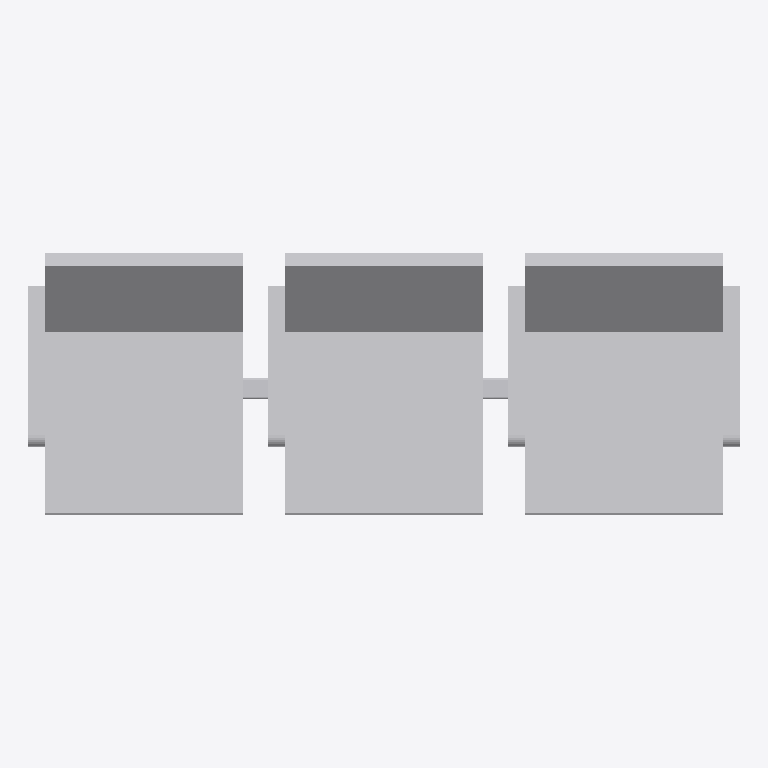
Plan cut of the same IFC building model at storey 'Ebene 0' (level 0.00 m, cut at 1.40 m), seen from above with north up, elements coloured by IFC class: 1 other element (light grey). No cut surface shows.
Extent 1.7 m × 0.6 m × 1.0 m (x, y, z). Storeys (1): Ebene 0 at 0.00 m. Elements (1): 1 IfcBuildingElementProxy.

HEADER;
FILE_DESCRIPTION(('ViewDefinition [CoordinationView_V2.0]','ExchangeRequirement []'),'2;1');
FILE_NAME('','2024-05-07T10:22:26',(''),(''),'ODA IFC SDK 22.6','22.1.1.516 - Exporter 22.1.1.516 - Default UI','');
FILE_SCHEMA(('IFC4'));
ENDSEC;
DATA;
#93=IFCPROJECT('3JkdSrIPPFBg8WI9Yiw3Uw',#20,'',$,$,'','',(#86),#83);
#105=IFCSITE('3JkdSrIPPFBg8WI9Yiw3Uu',#20,'Default',$,$,#104,$,$,.ELEMENT.,(42,24,53,508911),(-71,-15,-29,-58837),0.0,$,$);
#95=IFCBUILDING('3JkdSrIPPFBg8WI9Yiw3Ux',#20,'',$,$,#16,$,'',.ELEMENT.,$,$,#94);
#98=IFCBUILDINGSTOREY('3JkdSrIPPFBg8WI9XJ5yzH',#20,'Ebene 0',$,'Ebene:Ebene 1',#97,$,'Ebene 0',.ELEMENT.,0.0);
#1634=IFCBUILDINGELEMENTPROXY('1i6pAm_OnA7es5OO9i1h8E',#20,'DB_Sitzbank_Sedeo_Holz_3er_fest:DB_Sitzbank_Sedeo_Holz_3er_fest:5163',$,'DB_Sitzbank_Sedeo_Holz_3er_fest:DB_Sitzbank_Sedeo_Holz_3er_fest',#1633,#1630,'5163',.NOTDEFINED.);
ENDSEC;
